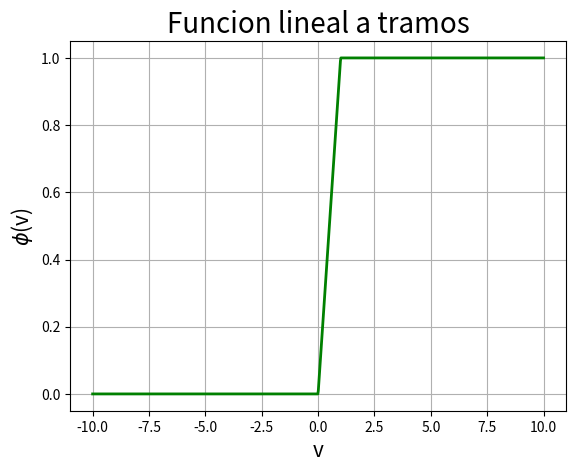

Python code for this plot:
# [redacted]

import matplotlib.pyplot as plt
import numpy as np

n = 1000

v = np.linspace(-10, 10, n)

phi = np.zeros(n)
for i in range(0, n):
    if v[i] >= 1:
        phi[i] = 1
    elif v[i] > 0 and v[i] < 1:
        phi[i] = v[i]
    else:
        phi[i] = 0

plt.figure(1)
plt.grid()

plt.plot(v, phi, 'g', linewidth=2)

plt.title("Funcion lineal a tramos", fontsize=20)
plt.xlabel('v', fontsize=15)
plt.ylabel(r'$\phi$(v)', fontsize=15)

plt.show()

